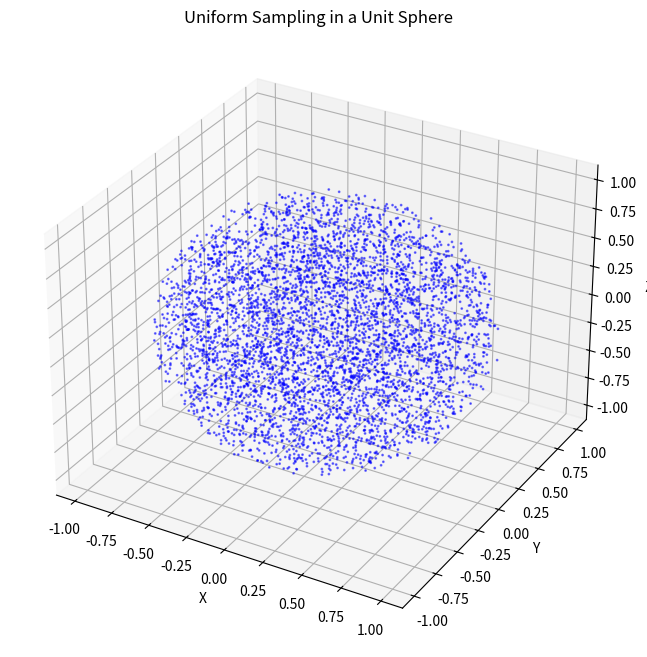

Python code for this plot:
import numpy as np
import matplotlib.pyplot as plt

# 设置采样点数
n = 5000

# 生成均匀分布的球坐标参数
r = np.random.rand(n) ** (1/3)       # 半径 r 服从立方根分布，确保体积均匀
theta = np.arccos(2 * np.random.rand(n) - 1)  # 极角 θ，余弦值均匀分布
phi = 2 * np.pi * np.random.rand(n)  # 方位角 φ，均匀分布在 [0, 2π)

# 转换为笛卡尔坐标
x = r * np.sin(theta) * np.cos(phi)
y = r * np.sin(theta) * np.sin(phi)
z = r * np.cos(theta)

# 可视化
fig = plt.figure(figsize=(8, 8))
ax = fig.add_subplot(111, projection='3d')
ax.scatter(x, y, z, s=1, alpha=0.5, c='b')  # 绘制采样点
ax.set_xlabel('X')
ax.set_ylabel('Y')
ax.set_zlabel('Z')
ax.set_title('Uniform Sampling in a Unit Sphere')
ax.grid(True)

# 调整视角以获得更好的立体效果
# ax.view_init(elev=20, azim=35)

plt.show()